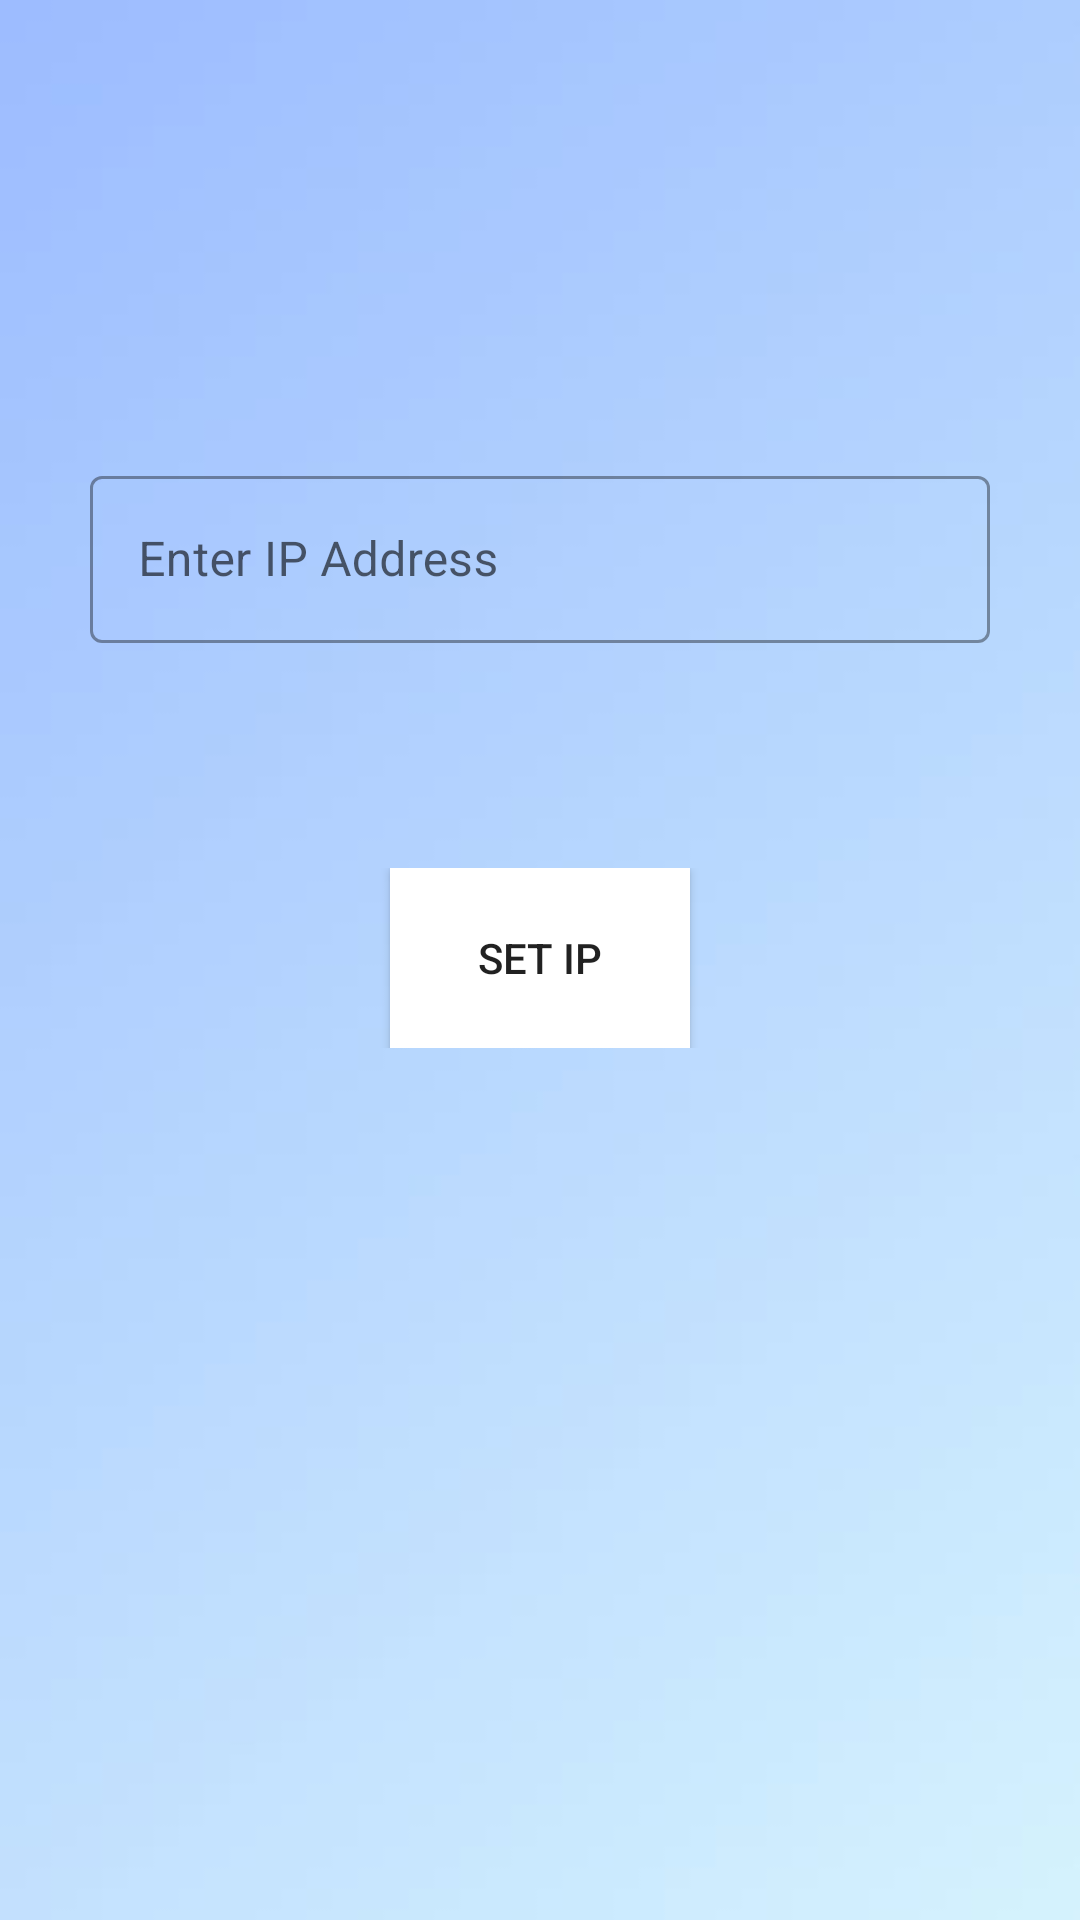

Android layout source for this screen:
<!-- AndroidManifest.xml: application theme Theme.Voting -->
<!-- res/layout/activity_main.xml -->
<?xml version="1.0" encoding="utf-8"?>
<androidx.appcompat.widget.LinearLayoutCompat xmlns:android="http://schemas.android.com/apk/res/android"
    xmlns:app="http://schemas.android.com/apk/res-auto"
    xmlns:tools="http://schemas.android.com/tools"
    android:layout_width="match_parent"
    android:layout_height="match_parent"
    android:layout_margin="0dp"
    android:background="@drawable/ah"

    android:orientation="vertical"
    android:theme="@style/Theme.Voting"

    >

    <TableRow
        android:layout_width="match_parent"
        android:layout_height="wrap_content">

        <TextView
            android:layout_width="match_parent"
            android:layout_height="wrap_content"

            android:layout_marginBottom="100dp"
            android:fontFamily="sans-serif-condensed"
            android:gravity="center_horizontal"
            android:textFontWeight="900"
            android:textSize="40dp" />

    </TableRow>

    <TableRow
        android:layout_width="300dp"
        android:layout_height="wrap_content"
        android:layout_gravity="center_horizontal"
        android:layout_marginBottom="25dp">

        <LinearLayout
            android:layout_width="match_parent"
            android:layout_height="wrap_content">

            <com.google.android.material.textfield.TextInputLayout
                style="@style/Widget.MaterialComponents.TextInputLayout.OutlinedBox"
                android:layout_width="match_parent"
                android:layout_height="wrap_content">

                <com.google.android.material.textfield.TextInputEditText
                    android:id="@+id/editTextTextPersonName"
                    android:layout_width="match_parent"
                    android:layout_height="wrap_content"
                    android:layout_gravity="center_horizontal"
                    android:ems="10"
                    android:hint="Enter IP Address"
                    android:inputType="textPersonName"

                    android:textColor="#FFFFFF">

                </com.google.android.material.textfield.TextInputEditText>
            </com.google.android.material.textfield.TextInputLayout>
        </LinearLayout>
    </TableRow>

    <TableRow
        android:layout_width="300dp"
        android:layout_height="wrap_content"
        android:layout_gravity="center_horizontal"
        android:layout_marginBottom="25dp">


    </TableRow>

    <TableRow
        android:layout_width="match_parent"
        android:layout_height="wrap_content"
        android:layout_margin="25dp"
        android:gravity="center">

        <Button
            android:id="@+id/button"
            android:layout_width="100dp"
            android:layout_height="60dp"
            android:background="@color/white"

            android:text="set ip" />
    </TableRow>


</androidx.appcompat.widget.LinearLayoutCompat>
<!-- resources referenced by this layout -->
<resources>
  <!-- drawable ah: jpg bitmap (drawable, 39847 bytes) -->
  <style name="Theme.Voting" parent="Theme.MaterialComponents.DayNight.DarkActionBar">
          
          <item name="colorPrimary">@color/purple_500</item>
          <item name="colorPrimaryVariant">@color/purple_700</item>
          <item name="colorOnPrimary">@color/white</item>
          
          <item name="colorSecondary">@color/teal_200</item>
          <item name="colorSecondaryVariant">@color/teal_700</item>
          <item name="colorOnSecondary">@color/black</item>
          
          <item name="android:statusBarColor" tools:targetApi="l">?attr/colorPrimaryVariant</item>
          
      </style>
  <!-- not gathered from this repository: default colours our renderer supplied (Android Studio template values) -->
  <color name="purple_500">#FF6200EE</color>
  <color name="purple_700">#FF3700B3</color>
  <color name="teal_200">#FF03DAC5</color>
  <color name="teal_700">#FF018786</color>
  <color name="black">#FF000000</color>
  <color name="white">#FFFFFFFF</color>
</resources>
